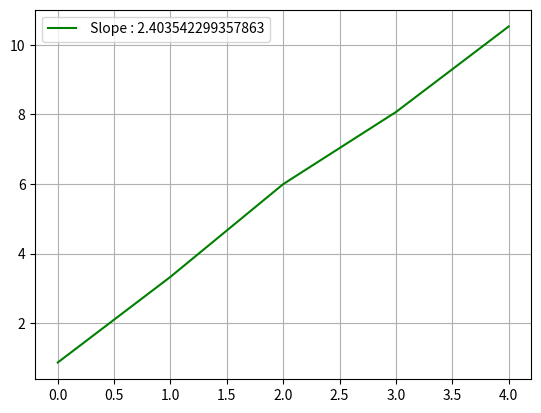

Recreate this plot in Python.
import numpy as np
import matplotlib.pyplot as plt
import random

number_elements = 100 #Number of last values to display

values = [(i, i*2.5 + random.uniform(0, 1)) for i in range(5)]

print(values)
print(*values)
print(list(zip(*values)))
# print(values[-number_elements:])
# print([e[0] for e in values[-number_elements:]])
# print([e[1] for e in values[-number_elements:]])

slope, _ = np.polyfit(list(zip(*values))[0], list(zip(*values))[1], 1) # '_' help intercepting non wanted values
#slope, _ = np.polyfit([e[0] for e in values[-number_elements:]], [e[1] for e in values[-number_elements:]], 1) # '_' help intercepting non wanted values

#frame
plt.grid()
plt.plot(list(zip(*values))[0], list(zip(*values))[1], color='green', label=f" Slope : " + str(slope))
#plt.plot(time, weight, color='green', label=f" Slope : {slope:0.3)}")
plt.legend()
plt.show()

